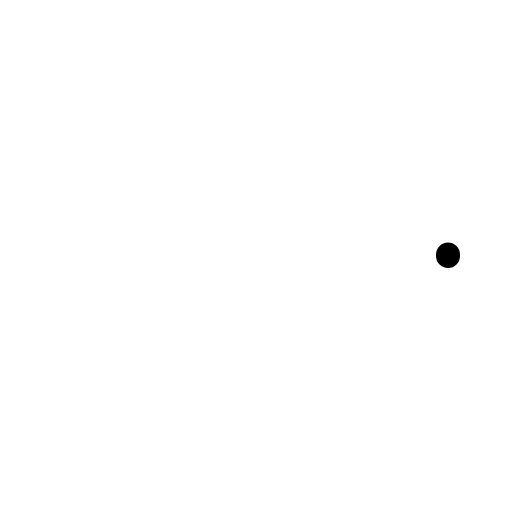
t = 0.00 s
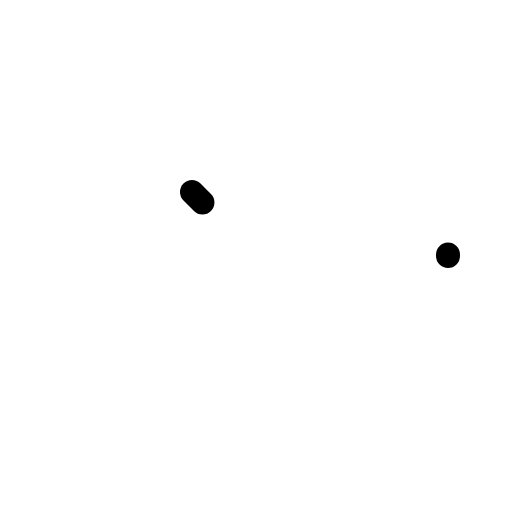
t = 0.30 s
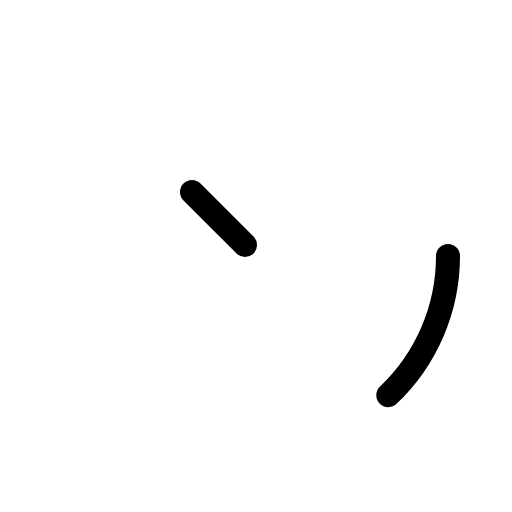
t = 0.68 s
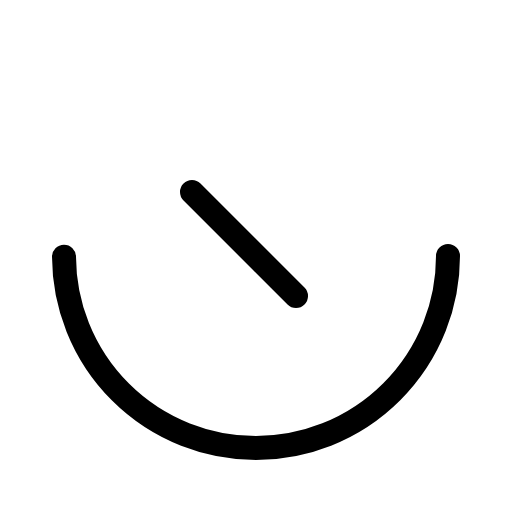
t = 1.05 s
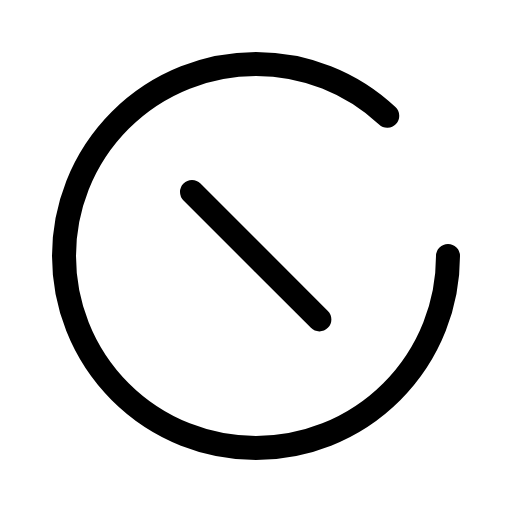
t = 1.43 s
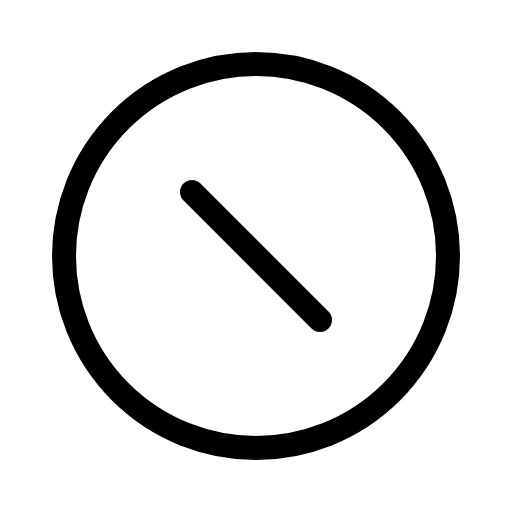
t = 1.80 s

The animated SVG that drew these frames (rendered in a browser with its animation timeline set to each time). Animation: 1 CSS @keyframes rule; one cycle of 1.80 s.

<svg xmlns="http://www.w3.org/2000/svg" viewBox="0 0 256 256">
  <style>
    .draw-line {
      stroke-dasharray: 1;
      stroke-dashoffset: 1;
      animation: phosphor-draw-in 1.5s ease-in-out forwards;
    }
    @keyframes phosphor-draw-in {
      to { stroke-dashoffset: 0; }
    }
  </style><rect width="256" height="256" fill="none"/><line x1="96" y1="96" x2="160" y2="160" fill="none" stroke="currentColor" stroke-linecap="round" stroke-linejoin="round" stroke-width="12" class="draw-line" pathLength="1" style="animation-delay: 0s"/><circle cx="128" cy="128" r="96" fill="none" stroke="currentColor" stroke-linecap="round" stroke-linejoin="round" stroke-width="12" class="draw-line" pathLength="1" style="animation-delay: 0.3s"/></svg>
